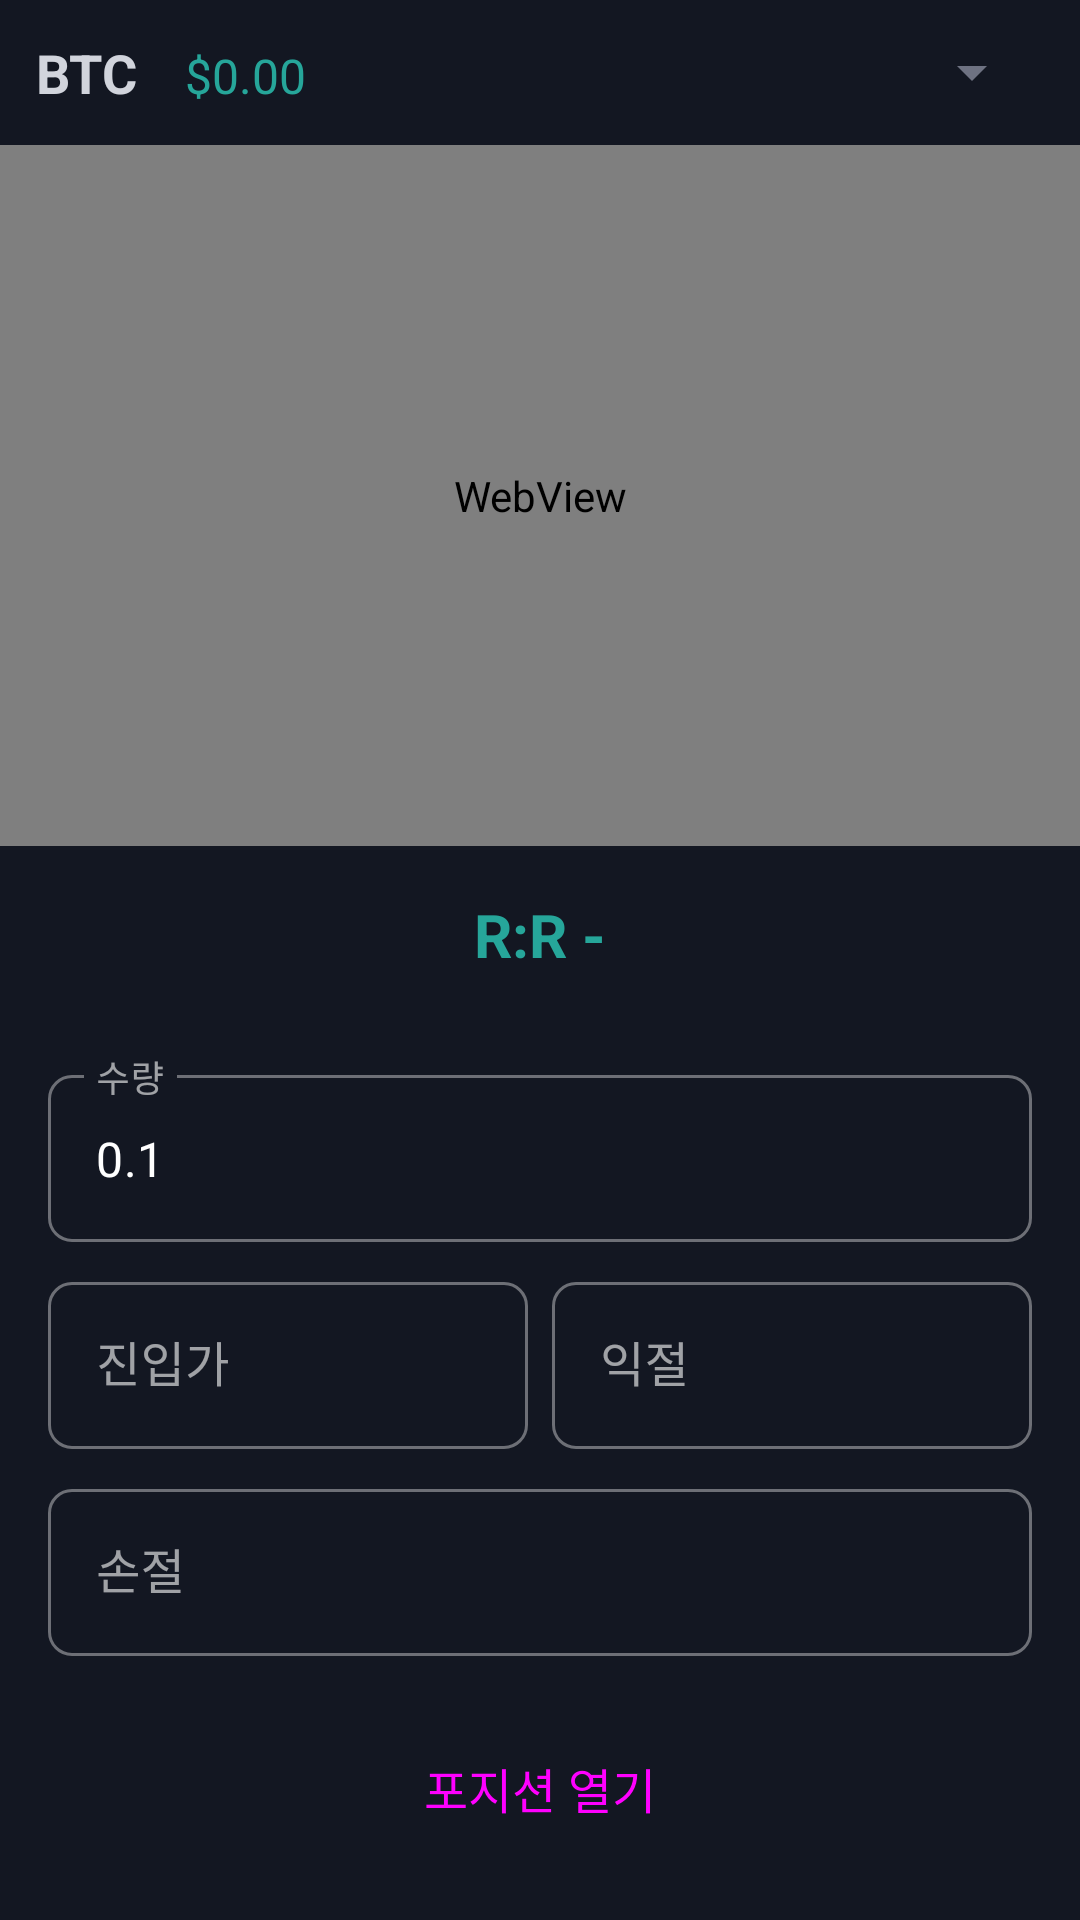

Write the Android layout XML for this screen, with the resource values it uses.
<!-- AndroidManifest.xml: application theme Theme.RSquare.TDS -->
<!-- res/layout/fragment_chart_detail.xml -->
<?xml version="1.0" encoding="utf-8"?>
<androidx.constraintlayout.widget.ConstraintLayout 
    xmlns:android="http://schemas.android.com/apk/res/android"
    xmlns:app="http://schemas.android.com/apk/res-auto"
    android:layout_width="match_parent"
    android:layout_height="match_parent"
    android:background="#1e222d">
    
    
    <LinearLayout
        android:id="@+id/top_info"
        android:layout_width="0dp"
        android:layout_height="wrap_content"
        android:orientation="horizontal"
        android:padding="12dp"
        android:background="#131722"
        app:layout_constraintTop_toTopOf="parent"
        app:layout_constraintStart_toStartOf="parent"
        app:layout_constraintEnd_toEndOf="parent">
        
        <TextView
            android:id="@+id/tv_symbol"
            android:layout_width="wrap_content"
            android:layout_height="wrap_content"
            android:text="BTC"
            android:textSize="18sp"
            android:textStyle="bold"
            android:textColor="#d1d4dc"
            android:layout_marginEnd="16dp" />
        
        <TextView
            android:id="@+id/tv_current_price"
            android:layout_width="0dp"
            android:layout_height="wrap_content"
            android:layout_weight="1"
            android:text="$0.00"
            android:textSize="16sp"
            android:textColor="#26a69a" />
        
        <Spinner
            android:id="@+id/spinner_coin"
            android:layout_width="wrap_content"
            android:layout_height="wrap_content"
            android:minWidth="100dp" />
    </LinearLayout>
    
    
    <WebView
        android:id="@+id/chart_webview"
        android:layout_width="0dp"
        android:layout_height="0dp"
        app:layout_constraintTop_toBottomOf="@id/top_info"
        app:layout_constraintBottom_toTopOf="@id/trading_panel"
        app:layout_constraintStart_toStartOf="parent"
        app:layout_constraintEnd_toEndOf="parent" />
    
    
    <ScrollView
        android:id="@+id/trading_panel"
        android:layout_width="0dp"
        android:layout_height="wrap_content"
        android:maxHeight="250dp"
        android:background="#131722"
        app:layout_constraintBottom_toBottomOf="parent"
        app:layout_constraintStart_toStartOf="parent"
        app:layout_constraintEnd_toEndOf="parent">
        
        <LinearLayout
            android:layout_width="match_parent"
            android:layout_height="wrap_content"
            android:orientation="vertical"
            android:padding="16dp">
            
            
            <TextView
                android:id="@+id/tv_risk_reward"
                android:layout_width="match_parent"
                android:layout_height="wrap_content"
                android:text="R:R -"
                android:textSize="20sp"
                android:textStyle="bold"
                android:textAlignment="center"
                android:textColor="#26a69a"
                android:layout_marginBottom="16dp" />
            
            
            <com.google.android.material.button.MaterialButtonToggleGroup
                android:id="@+id/toggle_position_type"
                android:layout_width="match_parent"
                android:layout_height="wrap_content"
                android:layout_marginBottom="12dp"
                app:singleSelection="true"
                app:checkedButton="@id/btn_long">
                
                <Button
                    android:id="@+id/btn_long"
                    android:layout_width="0dp"
                    android:layout_height="wrap_content"
                    android:layout_weight="1"
                    android:text="롱 (LONG)"
                    style="?attr/materialButtonOutlinedStyle" />
                
                <Button
                    android:id="@+id/btn_short"
                    android:layout_width="0dp"
                    android:layout_height="wrap_content"
                    android:layout_weight="1"
                    android:text="숏 (SHORT)"
                    style="?attr/materialButtonOutlinedStyle" />
            </com.google.android.material.button.MaterialButtonToggleGroup>
            
            
            <com.google.android.material.textfield.TextInputLayout
                android:layout_width="match_parent"
                android:layout_height="wrap_content"
                android:layout_marginBottom="8dp"
                android:hint="수량">
                
                <com.google.android.material.textfield.TextInputEditText
                    android:id="@+id/et_quantity"
                    android:layout_width="match_parent"
                    android:layout_height="wrap_content"
                    android:inputType="numberDecimal"
                    android:text="0.1" />
            </com.google.android.material.textfield.TextInputLayout>
            
            
            <LinearLayout
                android:layout_width="match_parent"
                android:layout_height="wrap_content"
                android:orientation="horizontal"
                android:layout_marginBottom="8dp">
                
                <com.google.android.material.textfield.TextInputLayout
                    android:layout_width="0dp"
                    android:layout_height="wrap_content"
                    android:layout_weight="1"
                    android:layout_marginEnd="4dp"
                    android:hint="진입가">
                    
                    <com.google.android.material.textfield.TextInputEditText
                        android:id="@+id/et_entry_price"
                        android:layout_width="match_parent"
                        android:layout_height="wrap_content"
                        android:inputType="numberDecimal" />
                </com.google.android.material.textfield.TextInputLayout>
                
                <com.google.android.material.textfield.TextInputLayout
                    android:layout_width="0dp"
                    android:layout_height="wrap_content"
                    android:layout_weight="1"
                    android:layout_marginStart="4dp"
                    android:hint="익절">
                    
                    <com.google.android.material.textfield.TextInputEditText
                        android:id="@+id/et_take_profit"
                        android:layout_width="match_parent"
                        android:layout_height="wrap_content"
                        android:inputType="numberDecimal" />
                </com.google.android.material.textfield.TextInputLayout>
            </LinearLayout>
            
            <com.google.android.material.textfield.TextInputLayout
                android:layout_width="match_parent"
                android:layout_height="wrap_content"
                android:layout_marginBottom="16dp"
                android:hint="손절">
                
                <com.google.android.material.textfield.TextInputEditText
                    android:id="@+id/et_stop_loss"
                    android:layout_width="match_parent"
                    android:layout_height="wrap_content"
                    android:inputType="numberDecimal" />
            </com.google.android.material.textfield.TextInputLayout>
            
            
            <Button
                android:id="@+id/btn_open_position"
                android:layout_width="match_parent"
                android:layout_height="56dp"
                android:text="포지션 열기"
                android:textSize="16sp"
                style="@style/Widget.Material3.Button" />
        </LinearLayout>
    </ScrollView>
    
</androidx.constraintlayout.widget.ConstraintLayout>
<!-- resources referenced by this layout -->
<resources>
  <color name="tds_blue_400">#82B1FF</color>
  <color name="tds_blue_500">#448AFF</color>
  <color name="tds_dark_background">#12141C</color>
  <color name="tds_success">#00E676</color>
  <color name="tds_bg_black">#0A0B10</color>
  <color name="tds_dark_surface">#1C1E29</color>
  <color name="tds_text_primary_dark">#FFFFFF</color>
  <color name="tds_text_secondary_dark">#B0B3C2</color>
  <color name="tds_text_tertiary_dark">#6E7282</color>
  <color name="tds_dark_surface_elevated">#2A2D3A</color>
  <style name="TDS_ShapeAppearance_SmallComponent" parent="ShapeAppearance.MaterialComponents.SmallComponent">
          <item name="cornerSize">@dimen/tds_radius_small</item>
      </style>
  <style name="TDS_ShapeAppearance_MediumComponent" parent="ShapeAppearance.MaterialComponents.MediumComponent">
          <item name="cornerSize">@dimen/tds_radius_medium</item>
      </style>
  <style name="TDS_ShapeAppearance_LargeComponent" parent="ShapeAppearance.MaterialComponents.LargeComponent">
          <item name="cornerSize">@dimen/tds_radius_large</item>
      </style>
  <dimen name="tds_radius_small">8dp</dimen>
  <dimen name="tds_radius_medium">12dp</dimen>
  <dimen name="tds_radius_large">16dp</dimen>
</resources>
